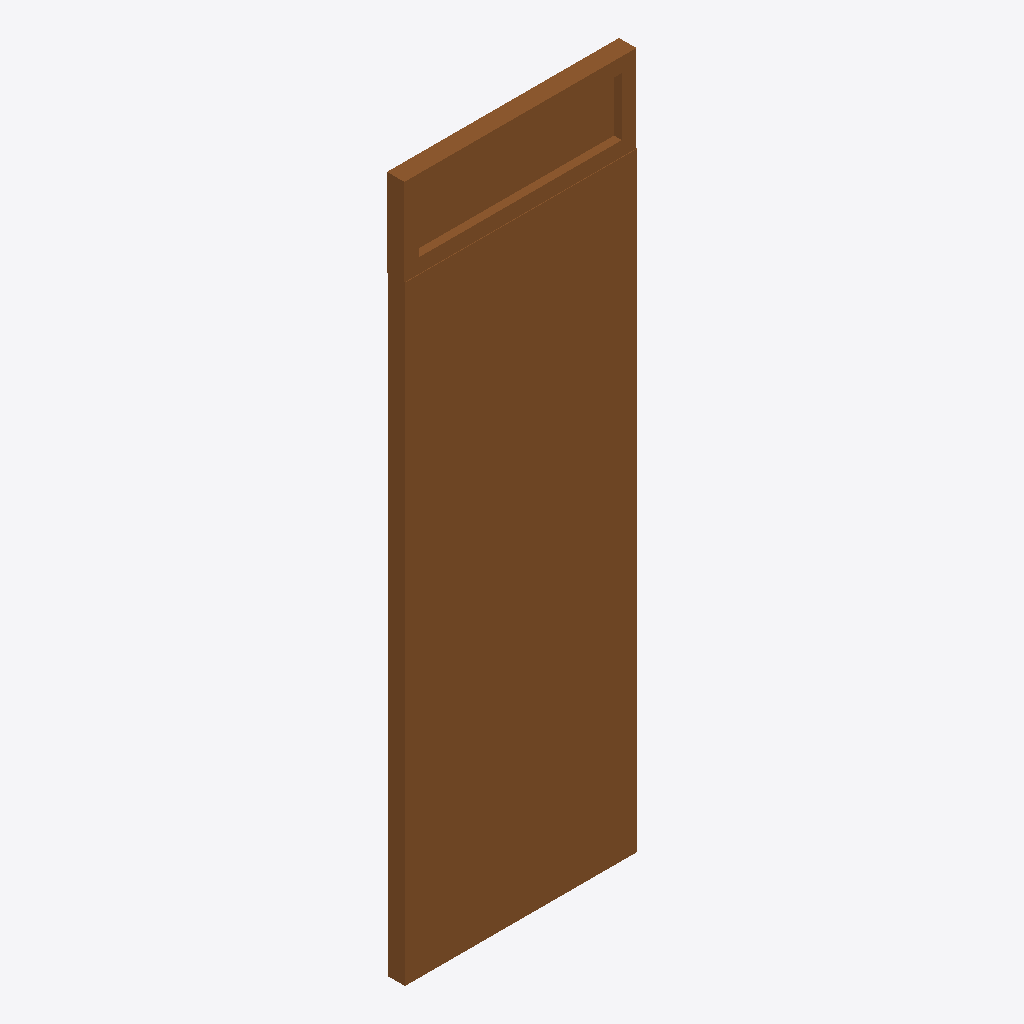
Isometric view of an IFC building model (IFC-SPF (STEP), schema IFC4, length unit millimetre), seen from the south-west, elements coloured by IFC class: 1 door (brown).
Extent 0.8 m × 0.1 m × 2.4 m (x, y, z). Elements (1): 1 IfcDoor.

HEADER;
FILE_DESCRIPTION(('ViewDefinition [CoordinationView]'),'2;1');
FILE_NAME('','2025-04-16T18:47:00',(),(),'IfcOpenShell 0.7.0','IfcOpenShell 0.7.0','');
FILE_SCHEMA(('IFC4'));
ENDSEC;
DATA;
#1=IFCPROJECT('3oV6zaZK98QhnHU0$opgwE',$,'My Project',$,$,$,$,(#71),#45);
#131=IFCSITE('30pP2qv6XCY8El2$lDoNDq',#130,'My Site',$,$,$,$,$,$,$,$,$,$,$);
#129=IFCDOOR('2N9bMBNJjDnfszldKZDb4m',#51,$,$,$,#140,#128,$,2399.99999999998,800.0,.DOOR.,.NOTDEFINED.,$);
ENDSEC;
